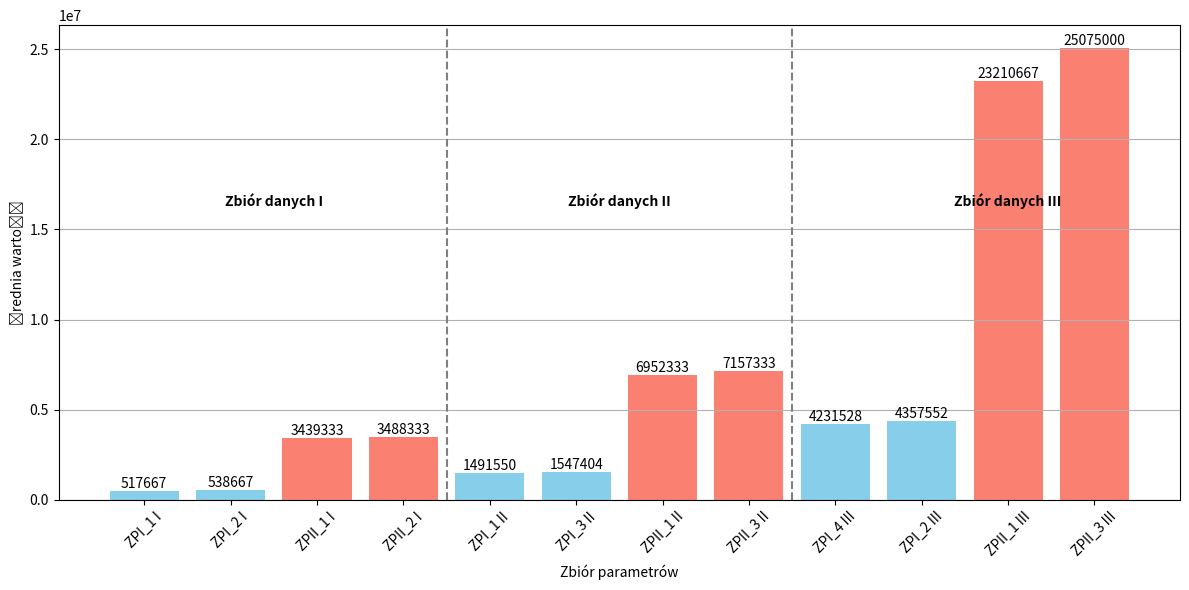

Here is the Python script that generated this plot:
import matplotlib.pyplot as plt

# Hardcoded average values from the table
average_values = {
    "ZPI_1 I": 517667,
    "ZPI_2 I": 538667,
    "ZPII_1 I": 3439333,
    "ZPII_2 I": 3488333,
    "ZPI_1 II": 1491550,
    "ZPI_3 II": 1547404,
    "ZPII_1 II": 6952333,
    "ZPII_3 II": 7157333,
    "ZPI_4 III": 4231528,
    "ZPI_2 III": 4357552,
    "ZPII_1 III": 23210667,
    "ZPII_3 III": 25075000
}

colors = ['skyblue' if 'ZPII' not in key else 'salmon' for key in average_values.keys()]

plt.figure(figsize=(12, 6))
bars = plt.bar(average_values.keys(), average_values.values(), color=colors)
plt.xlabel('Zbiór parametrów')
plt.ylabel('Średnia wartość')
# plt.title('Porównanie średnich wartości z 3 najlepszych uruchomień algorytmu dla różnych zbiorów danych')
plt.xticks(rotation=45)

# Adding values on the bars
for bar in bars:
    yval = bar.get_height()
    plt.text(bar.get_x() + bar.get_width()/2, yval, round(yval), va='bottom', ha='center')

# Adding vertical lines to separate different data sets
plt.axvline(3.5, color='gray', linestyle='--')
plt.axvline(7.5, color='gray', linestyle='--')

# Adjusting text labels position
label_height = max(average_values.values()) * 0.65  # Lower position for the labels
plt.text(1.5, label_height, 'Zbiór danych I', horizontalalignment='center', fontweight='bold')
plt.text(5.5, label_height, 'Zbiór danych II', horizontalalignment='center', fontweight='bold')
plt.text(10, label_height, 'Zbiór danych III', horizontalalignment='center', fontweight='bold')

plt.grid(axis='y')
plt.tight_layout()
plt.savefig('aaaa')
plt.show()